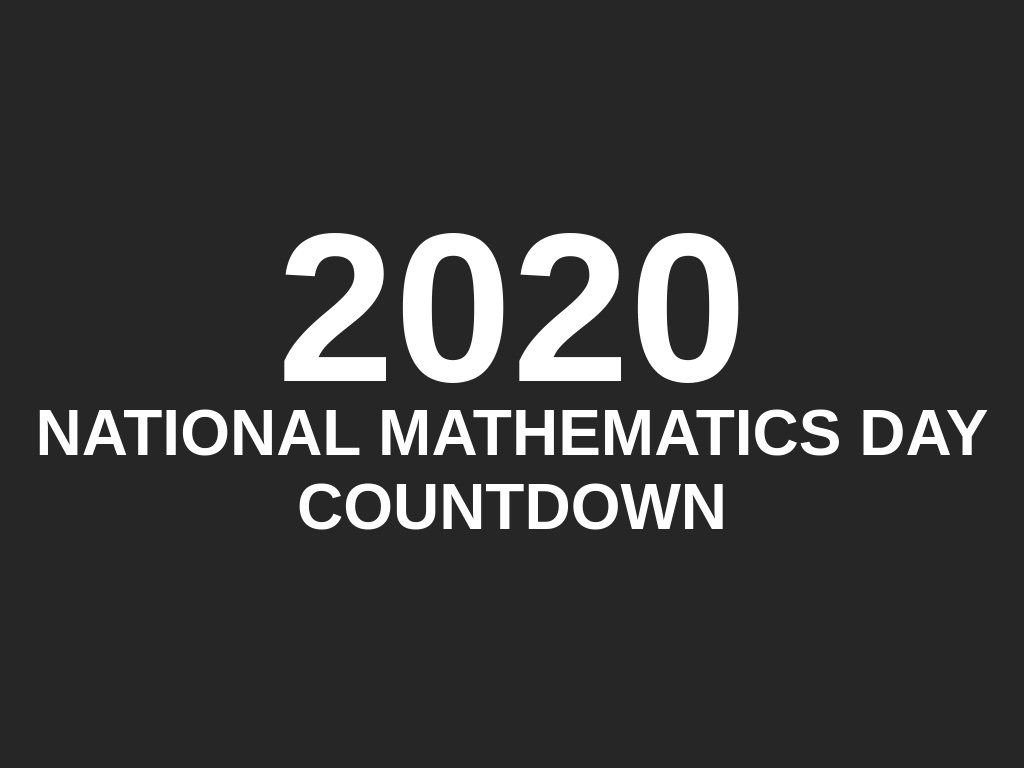

Here is a drawing made with CSS. Write the source that renders it.

<!DOCTYPE html>
<html>
    <head>
        <title>World Mathematics Day Countdown</title>
        <style>
            body{
                margin: 0;
                padding: 0;
                font-family: 'Poppins', sans-serif;
                background: #262626;
            }

            .center{
                position: absolute;
                top: 50%;
                width: 100%;
                transform: translateY(-50%);
                text-align: center;
            }

            h1{
                text-align: center;
                text-transform: uppercase;
                color: #fff;
                font-size: 4em;
            }

            h1 span{
                font-size: 3.3em;
                line-height:  .8em;
            }

            #clock{
                display: flex;
                width: 570px;
                margin: 0 auto;
            }

            #clock div{
                position: relative;
                width: 100px;
                padding: 20px;
                margin: 0 5px;
                background: #262626;
                color: #fff;
                border: 2px solid #000;
            }

            #clock div:last-child{
                background: #e91e63;
            }

            #clock div:before{
                content: '';
                position: absolute;
                top: 0;
                left: 0;
                width: 100%;
                height: 50%;
                background: rgba(255,255,255, .2);

            }

            #clock div span{
                display: block;
                text-align: center;
            }

            #clock div span:nth-child(1){
                font-size: 48px;
                font-weight: 800;
            }

            #clock div span:nth-child(2){
                font-size: 18px;
                font-weight: 800;
                
            }
        
        </style>
    </head>
    <body>
        <div class = "center">
            <h1><span>2020</span><br>National Mathematics Day Countdown</h1>
            <div id = "clock"></div>
        </div>
        <script src="https://code.jquery.com/jquery-3.5.1.js" integrity="sha256-QWo7LDvxbWT2tbbQ97B53yJnYU3WhH/C8ycbRAkjPDc=" crossorigin="anonymous"></script>
        <script src = "countdown.js"></script>
        <script type = "text/javascript">
         $('#clock').countdown('2021/12/22', function(event){
             var $this = $(this).html(event.strftime(''
                 +'<div><span>%w</span><span>Weeks</span></div>'
                 +'<div><span>%d</span><span>Days</span></div>'
                 +'<div><span>%H</span><span>Hours</span></div>'
                 +'<div><span>%M</span><span>Mins</span></div>'
                 +'<div><span>%S</span><span>Secs</span></div>'
                 ))
         })
        </script>
    </body>
    
</html>
